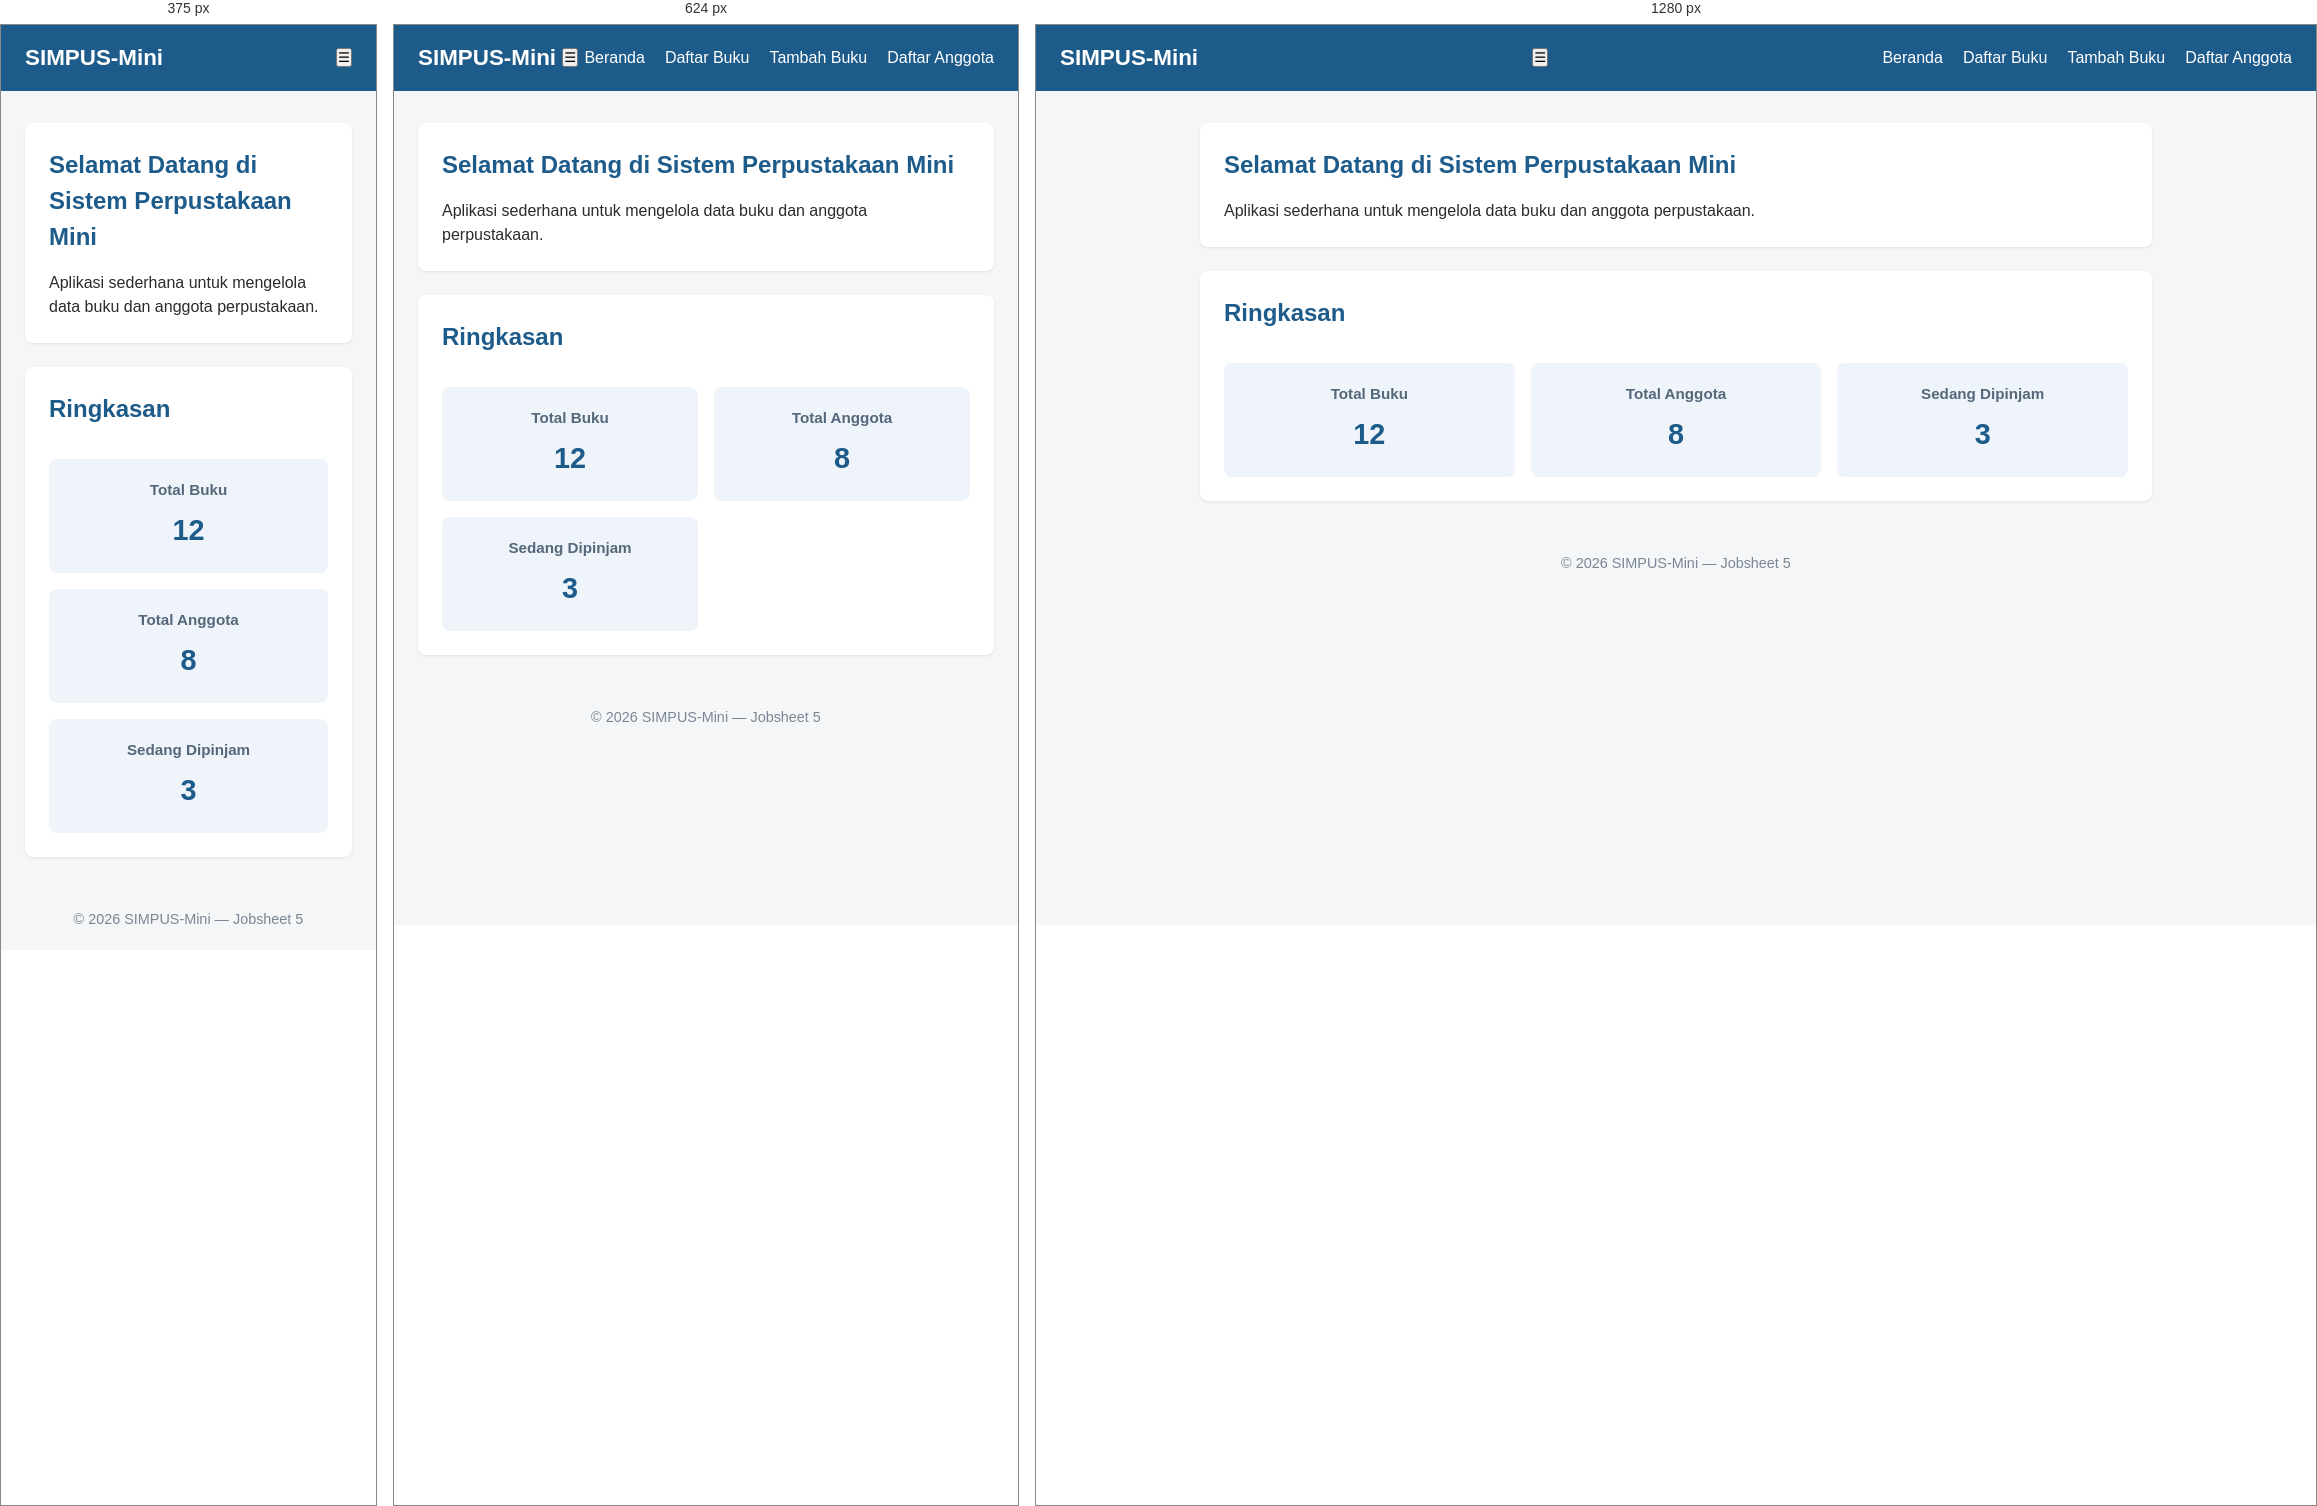
Rendered at 375 px, 624 px and 1280 px, left to right.

<!-- file: index.html -->
<!DOCTYPE html>
<html lang="id">

<head>
    <meta charset="UTF-8">

    <meta name="viewport" content="width=device-width, initial-scale=1">

    <title>SIMPUS-Mini | Beranda</title>

    <link rel="stylesheet" href="assets/css/style.css">
</head>

<body>

    <!-- HEADER -->
    <header>

        <h1>SIMPUS-Mini</h1>

        <!-- Tombol Hamburger -->
        <button
            type="button"
            id="nav-toggle-btn"
            class="nav-toggle-label"
            aria-label="Menu"
        >
            &#9776;
        </button>

        <!-- NAVBAR -->
        <nav>

            <ul>

                <li>
                    <a href="index.html">Beranda</a>
                </li>

                <li>
                    <a href="buku/list.html">Daftar Buku</a>
                </li>

                <li>
                    <a href="buku/tambah.html">Tambah Buku</a>
                </li>

                <li>
                    <a href="anggota/list.html">Daftar Anggota</a>
                </li>

            </ul>

        </nav>

    </header>


    <!-- MAIN -->
    <main>

        <section>

            <h2>
                Selamat Datang di Sistem Perpustakaan Mini
            </h2>

            <p>
                Aplikasi sederhana untuk mengelola data buku
                dan anggota perpustakaan.
            </p>

        </section>


        <section>

            <h2>Ringkasan</h2>

            <article>

                <h3>Total Buku</h3>

                <p>12</p>

            </article>

            <article>

                <h3>Total Anggota</h3>

                <p>8</p>

            </article>

            <article>

                <h3>Sedang Dipinjam</h3>

                <p>3</p>

            </article>

        </section>

    </main>


    <!-- FOOTER -->
    <footer>

        <p>
            &copy; 2026 SIMPUS-Mini &mdash; Jobsheet 5
        </p>

    </footer>


    <!-- JAVASCRIPT -->
    <script src="assets/js/app.js"></script>

</body>

</html>

/* @media block from assets/css/style.css */
@media (max-width: 768px) {
    main section:nth-of-type(2) {
        grid-template-columns: repeat(2, 1fr);
    }
}

/* @media block from assets/css/style.css */
@media (max-width: 480px) {
    header {
        position: relative;
    }

    .nav-toggle {
        display: block;
    }

    header nav {
        display: none;
        width: 100%;
        order: 3;
        margin-top: 1rem;
    }

    header nav.show {
        display: block;
    }

    header nav ul {
        flex-direction: column;
        gap: 0.75rem;
    }

    main section:nth-of-type(2) {
        grid-template-columns: 1fr;
    }

    form input,
    form select {
        max-width: 100%;
    }
}